Photos from the image-classification dataset "normalized_fracture_dataset" in the GitHub repository Gyerzix/medai. Its 2 classes are: fracture, normal.

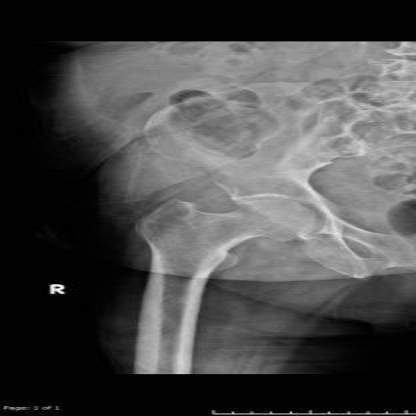
Label: normal

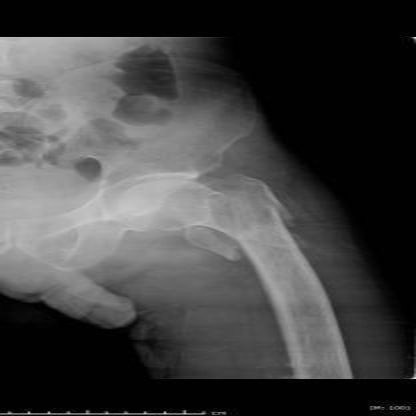
Label: fracture

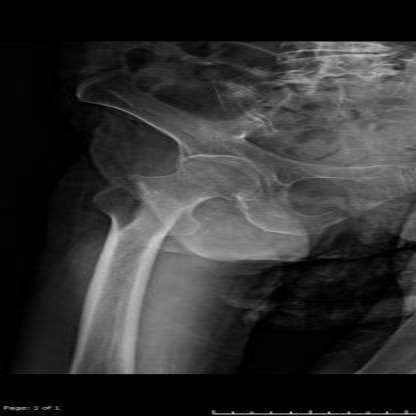
Label: normal

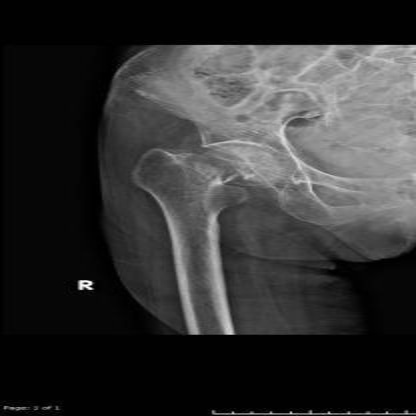
Label: fracture

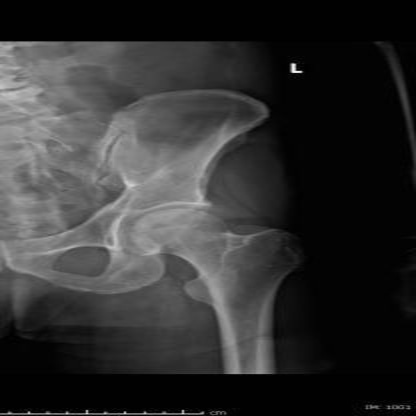
Label: normal

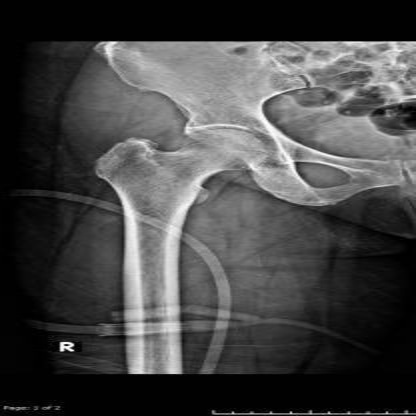
Label: normal
